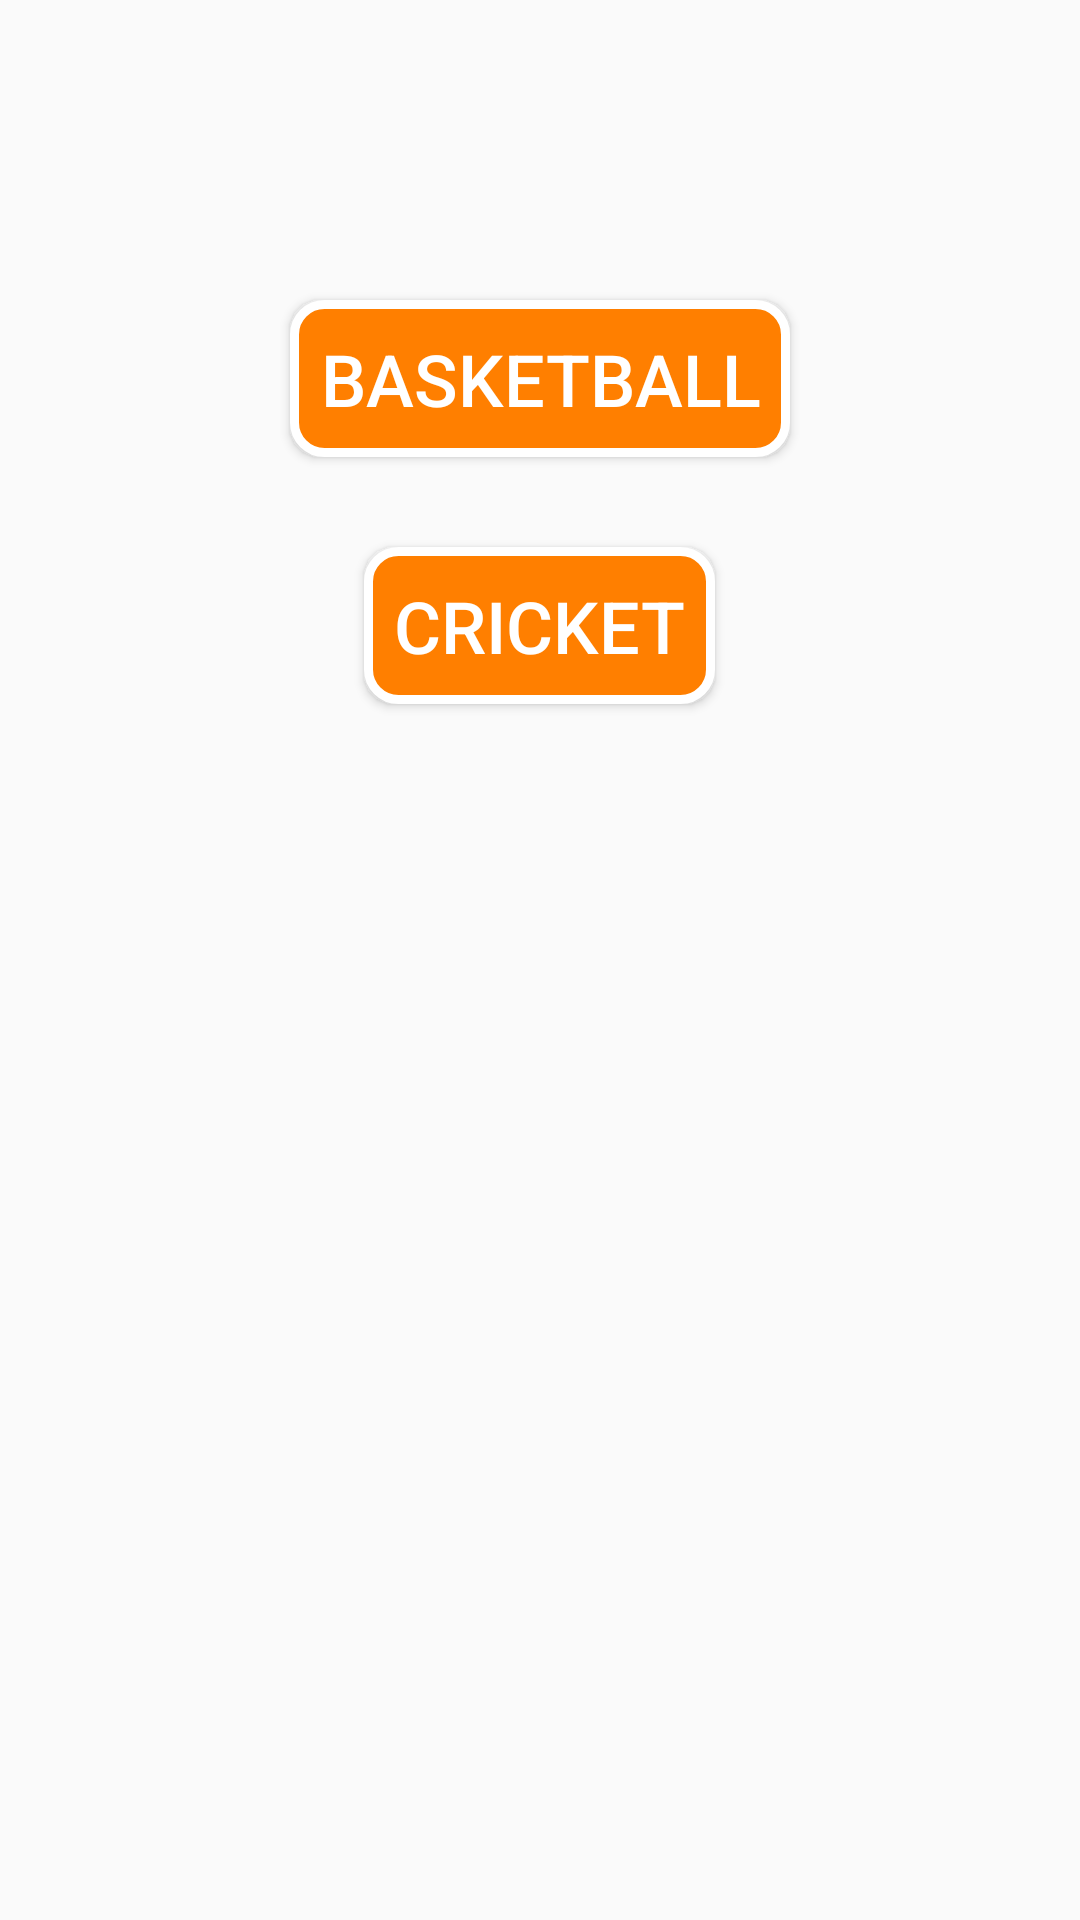

Write the Android layout XML for this screen, with the resource values it uses.
<!-- AndroidManifest.xml: application theme AppTheme -->
<!-- res/layout/activity_games.xml -->
<?xml version="1.0" encoding="utf-8"?>
<RelativeLayout xmlns:android="http://schemas.android.com/apk/res/android"
    android:layout_width="match_parent"
    android:layout_height="match_parent"
    android:orientation="vertical">

    <Button
        android:id="@+id/basket_button"
        android:layout_width="wrap_content"
        android:layout_height="wrap_content"
        android:layout_centerHorizontal="true"
        android:layout_marginTop="100dp"
        android:background="@drawable/button_radius"
        android:padding="10dp"
        android:text="BasketBall"
        android:textColor="@android:color/white"
        android:textSize="24sp" />

    <Button
        android:id="@+id/cricket_button"
        android:layout_width="wrap_content"
        android:layout_height="wrap_content"
        android:layout_below="@id/basket_button"
        android:layout_centerHorizontal="true"
        android:layout_marginTop="30dp"
        android:background="@drawable/button_radius"
        android:padding="10dp"
        android:text="Cricket"
        android:textColor="@android:color/white"
        android:textSize="24sp" />


</RelativeLayout>
<!-- resources referenced by this layout -->
<resources>
  <!-- drawable button_radius (drawable) -->
  <?xml version="1.0" encoding="UTF-8"?>
  <shape xmlns:android="http://schemas.android.com/apk/res/android">
      <solid android:color="#FF7F00"/>
      <stroke android:width="3dp" android:color="#FFFFFF" />
      <corners android:radius="10dp"/>
      <padding android:left="0dp" android:top="0dp" android:right="0dp" android:bottom="0dp" />
  </shape>
  <style name="AppTheme" parent="Theme.AppCompat.Light.DarkActionBar">
          
  
          <item name="colorPrimary">#FF8F00</item>
          <item name="colorPrimaryDark">#FF7F00</item>
          <item name="colorButtonNormal">#FF9800</item>
          <item name="colorAccent">@color/colorAccent</item>
      </style>
  <!-- not gathered from this repository: default colours our renderer supplied (Android Studio template values) -->
  <color name="colorAccent">#FF03DAC5</color>
</resources>
